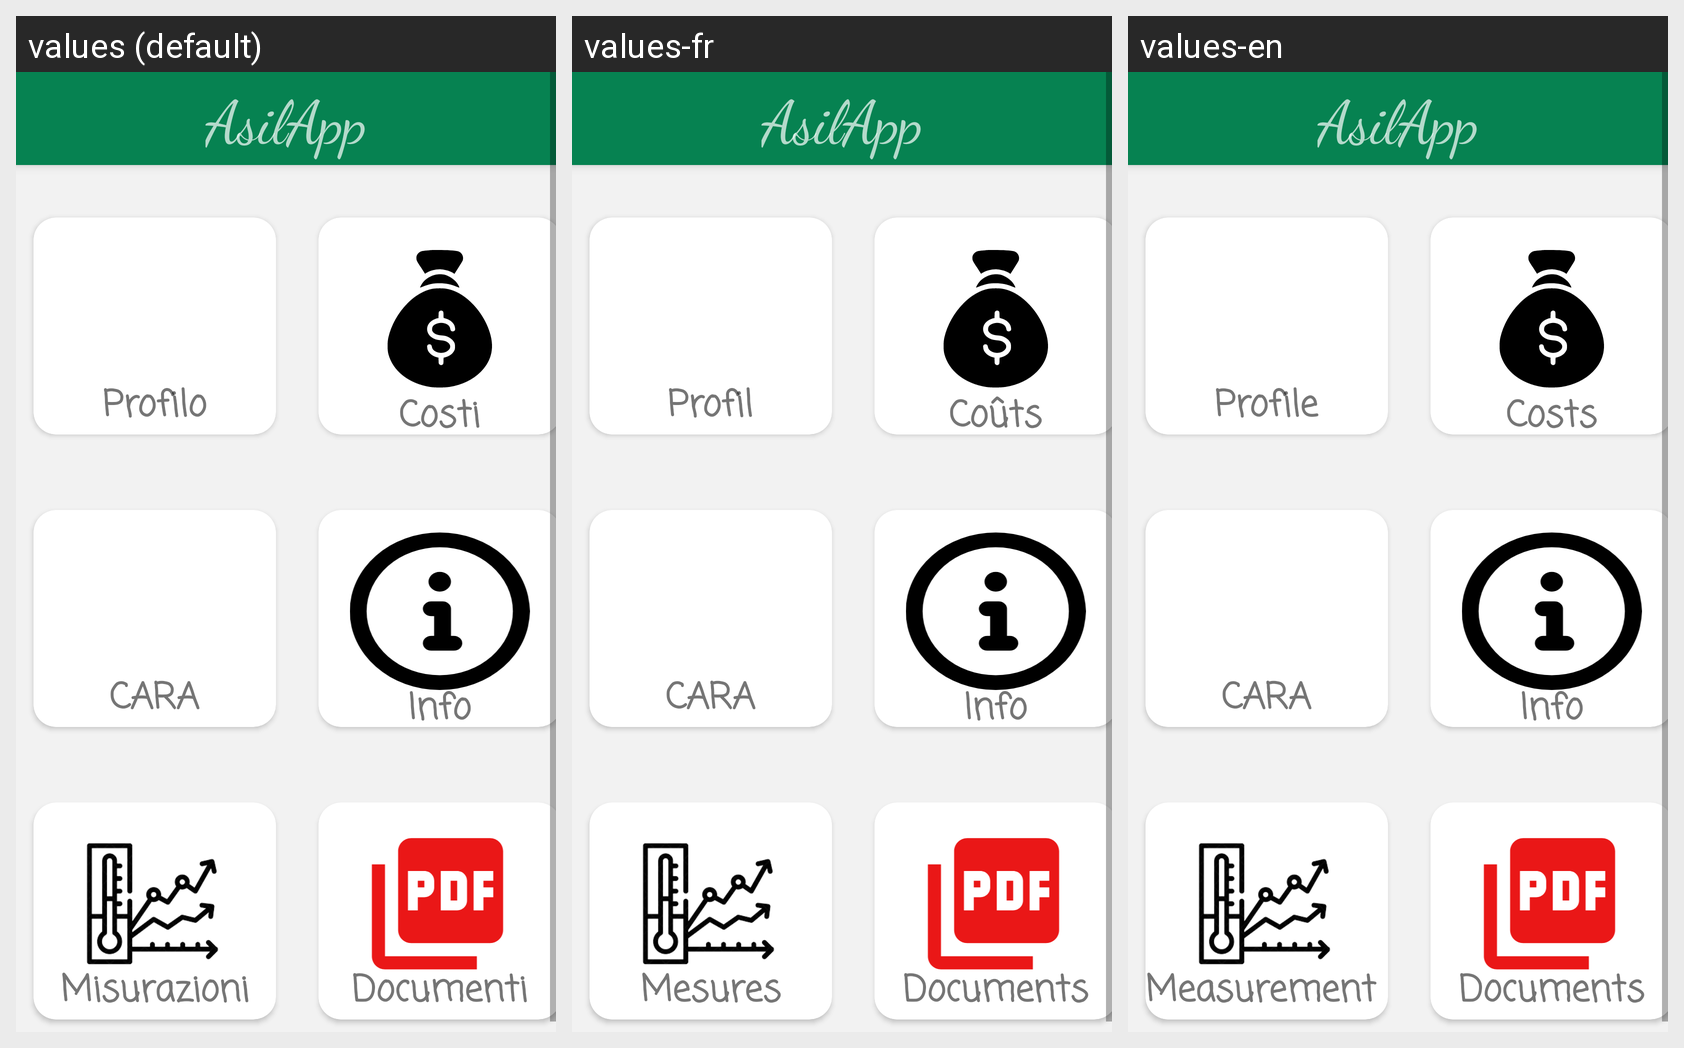

Strings drawn on this Android screen and how each of the app's shown locales translates them:
Android screen res/layout/activity_homeuser.xml rendered under 3 locales, left to right: values (default), values-fr, values-en. Device: Nexus 5 (rendered at 1080×1920; each locale shown at half size, 540×960, under a caption strip naming it); theme Theme.MyApplication.
Strings drawn on this screen, with the default value and each locale's value (text and hints the layout hard-codes, and strings that could not be matched under every locale, appear in the picture but are not listed):

profilo
  values: Profilo
  values-fr: Profil
  values-en: Profile

costi
  values: Costi
  values-fr: Coûts
  values-en: Costs

cara
  values: CARA
  values-fr: CARA
  values-en: CARA

info
  values: Info
  values-fr: Info
  values-en: Info

misurazioni
  values: Misurazioni
  values-fr: Mesures
  values-en: Measurements

documents
  values: Documenti
  values-fr: Documents
  values-en: Documents

asilapp
  values: AsilApp
  values-fr: AsilApp
  values-en: AsilApp
